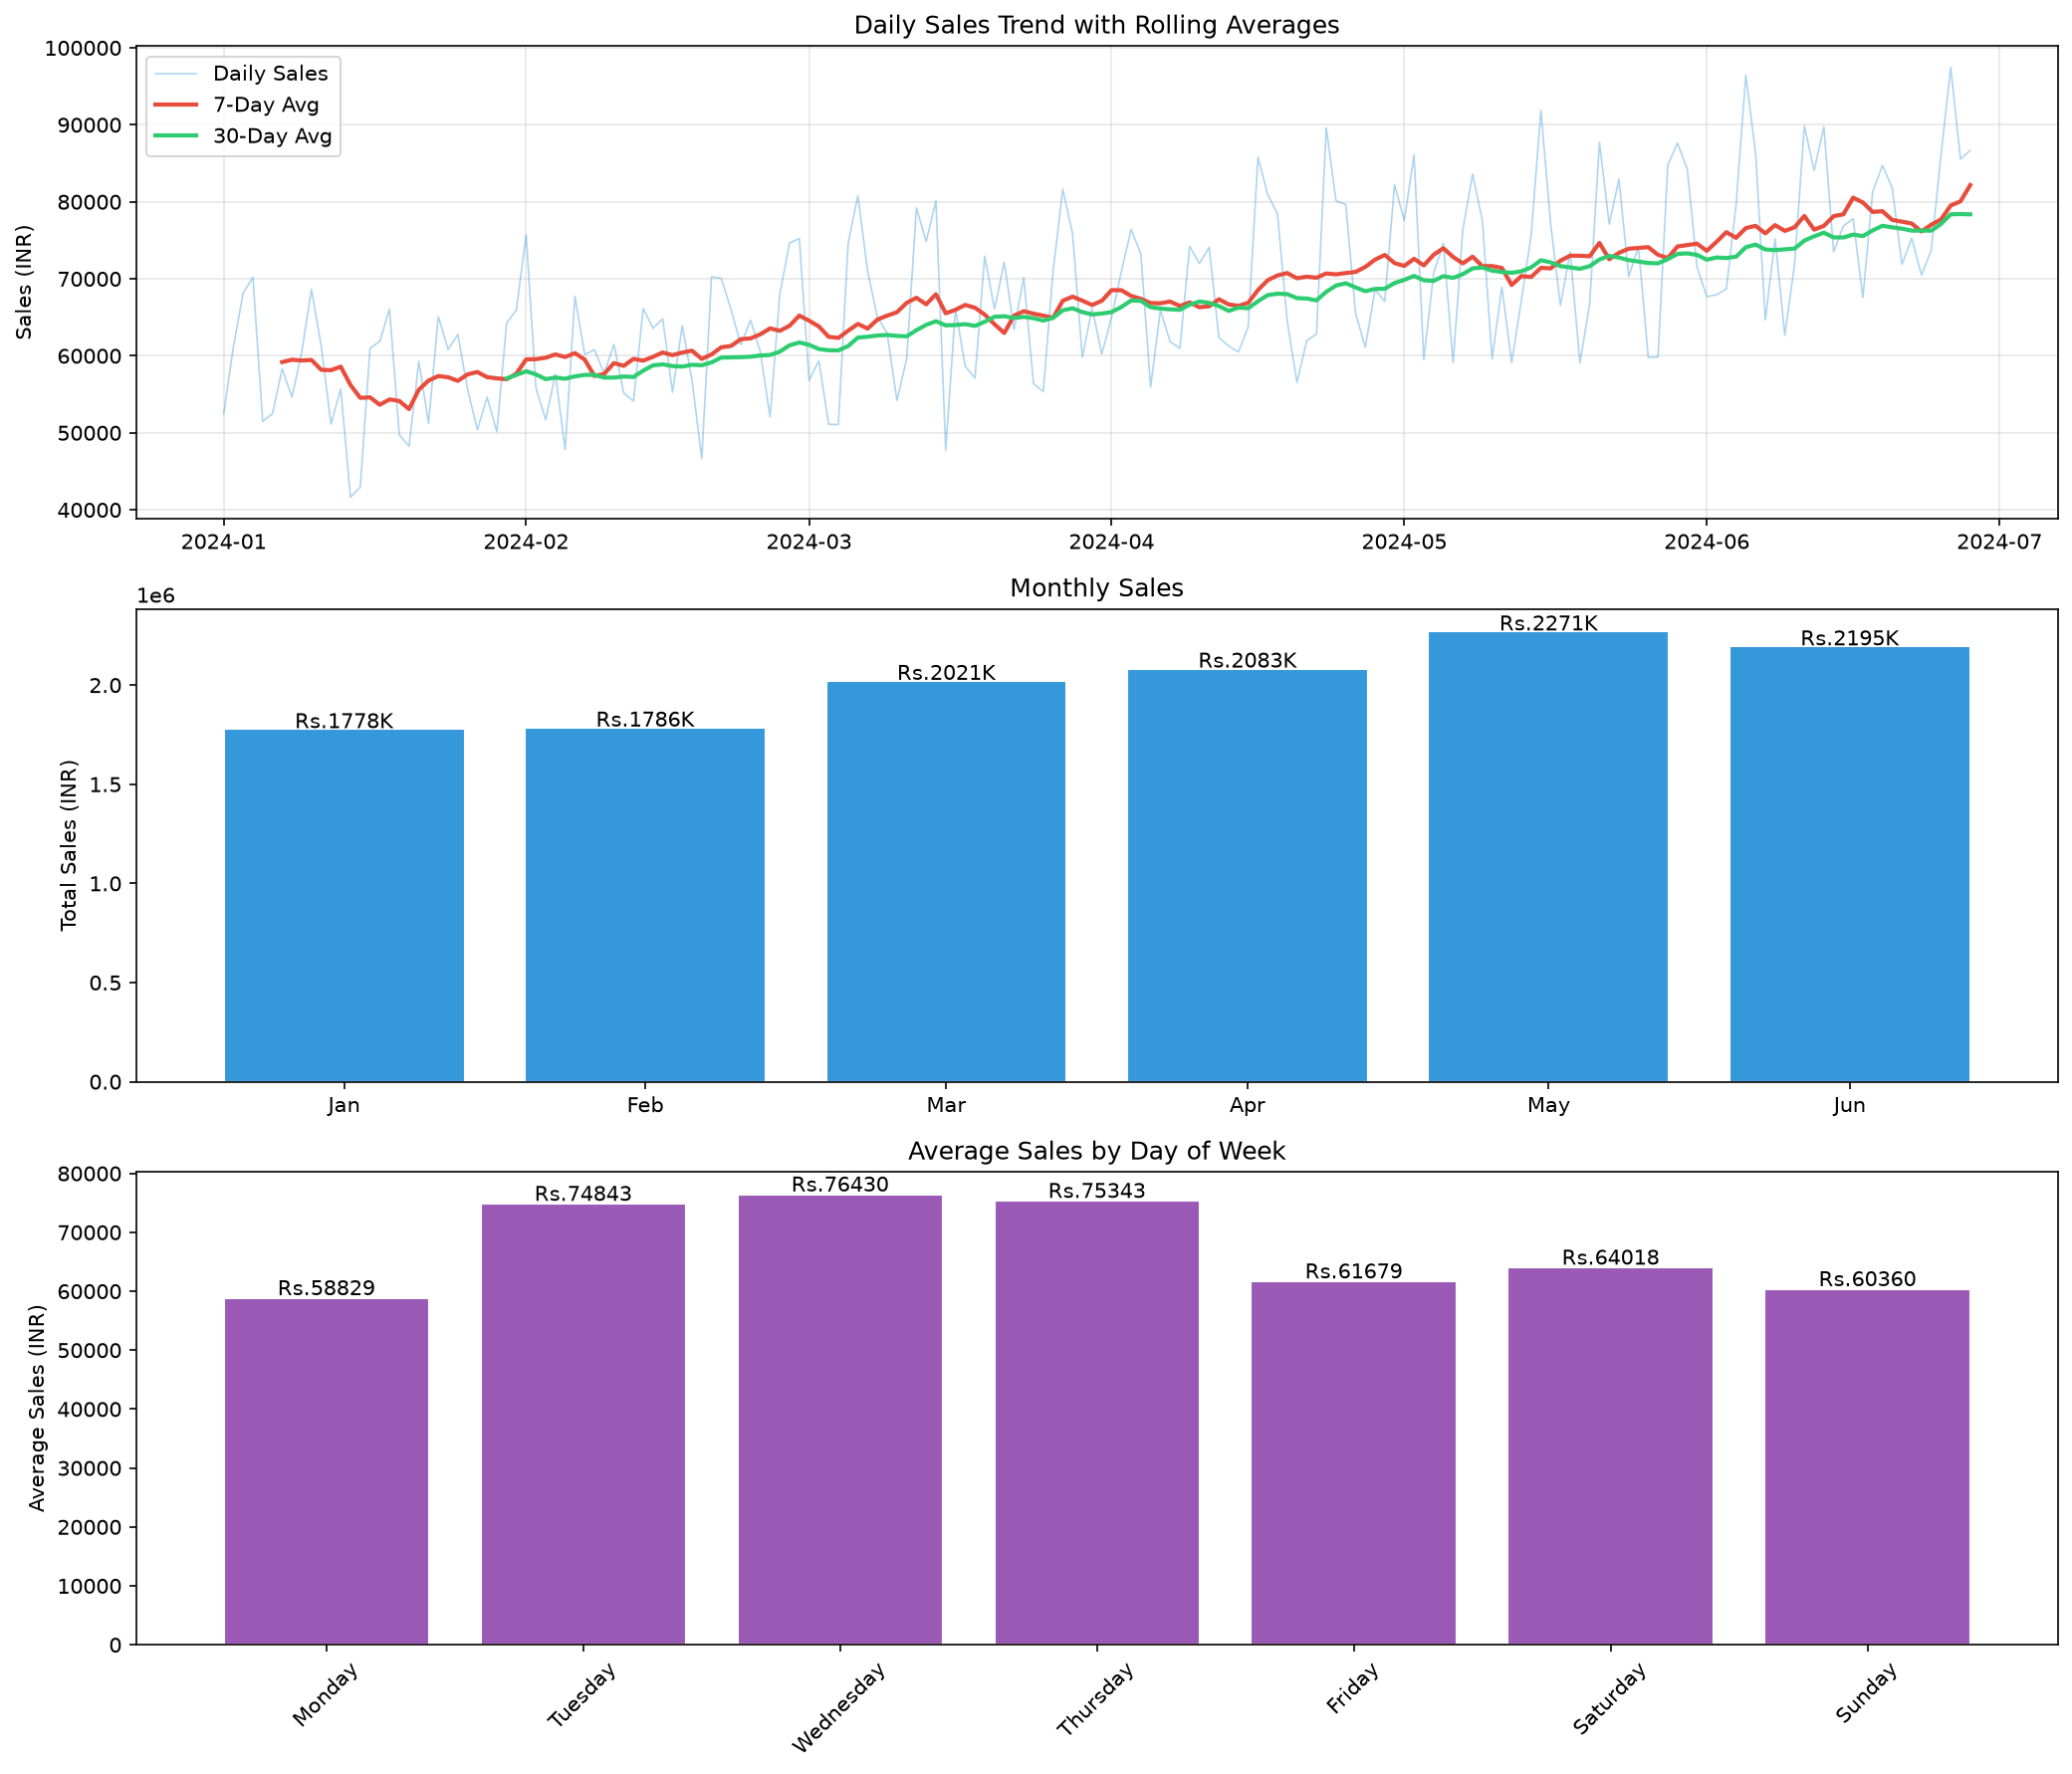

The Python source for this figure:
"""
Sales Trend Analysis
Analyzes daily sales data with trend decomposition and forecasting.
Generates its own data. No external files needed.
"""

import pandas as pd
import matplotlib.pyplot as plt
import numpy as np
from datetime import datetime, timedelta

# Generate 180 days of synthetic sales data
np.random.seed(42)
dates = [datetime(2024, 1, 1) + timedelta(days=i) for i in range(180)]

base_sales = 50000
trend = np.linspace(0, 20000, 180)
weekly_seasonality = 1 + 0.3 * np.sin(np.pi * np.arange(180) / 3.5)
weekend_boost = np.array([1.0, 1.0, 1.0, 1.1, 1.2, 1.5, 1.3])  # Mon-Sun
day_of_week = [d.weekday() for d in dates]
day_factors = [weekend_boost[dow] for dow in day_of_week]
noise = np.random.normal(0, 5000, 180)

sales = (base_sales + trend) * weekly_seasonality * np.array(day_factors) + noise
sales = np.maximum(sales, 10000).round(2)

data = {
    'date': dates,
    'sales': sales,
    'day_of_week': [d.strftime('%A') for d in dates],
    'month': [d.strftime('%B') for d in dates],
    'is_weekend': [1 if d.weekday() >= 5 else 0 for d in dates],
}

df = pd.DataFrame(data)

# Calculate rolling averages
df['7_day_avg'] = df['sales'].rolling(window=7).mean()
df['30_day_avg'] = df['sales'].rolling(window=30).mean()

# Month over month comparison
df['month_num'] = pd.to_datetime(df['date']).dt.month
monthly = df.groupby('month_num').agg(
    total_sales=('sales', 'sum'),
    avg_sales=('sales', 'mean'),
    order_count=('sales', 'count')
).round(2)

monthly['mom_change_pct'] = monthly['total_sales'].pct_change() * 100

# Day of week analysis
dow_analysis = df.groupby('day_of_week').agg(
    avg_sales=('sales', 'mean'),
    total_sales=('sales', 'sum')
).round(2)

day_order = ['Monday', 'Tuesday', 'Wednesday', 'Thursday', 'Friday', 'Saturday', 'Sunday']
dow_analysis = dow_analysis.reindex(day_order)

# Visualization
fig, axes = plt.subplots(3, 1, figsize=(14, 12))

# Plot 1: Daily sales with trend
axes[0].plot(df['date'], df['sales'], alpha=0.4, color='#3498db', linewidth=0.8, label='Daily Sales')
axes[0].plot(df['date'], df['7_day_avg'], color='#e74c3c', linewidth=2, label='7-Day Avg')
axes[0].plot(df['date'], df['30_day_avg'], color='#2ecc71', linewidth=2, label='30-Day Avg')
axes[0].set_title('Daily Sales Trend with Rolling Averages')
axes[0].set_ylabel('Sales (INR)')
axes[0].legend()
axes[0].grid(True, alpha=0.3)

# Plot 2: Monthly comparison
months_short = ['Jan', 'Feb', 'Mar', 'Apr', 'May', 'Jun']
axes[1].bar(months_short, monthly['total_sales'], color='#3498db', edgecolor='white')
axes[1].set_title('Monthly Sales')
axes[1].set_ylabel('Total Sales (INR)')
for i, v in enumerate(monthly['total_sales']):
    axes[1].text(i, v + 5000, f'Rs.{v/1000:.0f}K', ha='center')

# Plot 3: Day of week performance
axes[2].bar(dow_analysis.index, dow_analysis['avg_sales'], color='#9b59b6', edgecolor='white')
axes[2].set_title('Average Sales by Day of Week')
axes[2].set_ylabel('Average Sales (INR)')
axes[2].tick_params(axis='x', rotation=45)
for i, v in enumerate(dow_analysis['avg_sales']):
    axes[2].text(i, v + 500, f'Rs.{v:.0f}', ha='center')

plt.tight_layout()
plt.savefig('2_sales_trend_analysis.png', dpi=150, bbox_inches='tight')
print('Saved: 2_sales_trend_analysis.png')

# Print insights
print('\n--- SALES TREND ANALYSIS RESULTS ---')
print(f'Period: {df["date"].min().date()} to {df["date"].max().date()}')
print(f'Total days analyzed: {len(df)}')
print(f'Total revenue: Rs.{df["sales"].sum():,.0f}')
print(f'Average daily sales: Rs.{df["sales"].mean():,.0f}')
print(f'Peak day: Rs.{df["sales"].max():,.0f} on {df.loc[df["sales"].idxmax(), "date"].date()}')
print(f'Lowest day: Rs.{df["sales"].min():,.0f} on {df.loc[df["sales"].idxmin(), "date"].date()}')

best_day = dow_analysis['avg_sales'].idxmax()
worst_day = dow_analysis['avg_sales'].idxmin()
print(f'\nBest performing day: {best_day} (Rs.{dow_analysis.loc[best_day, "avg_sales"]:,.0f})')
print(f'Worst performing day: {worst_day} (Rs.{dow_analysis.loc[worst_day, "avg_sales"]:,.0f})')

if len(monthly) >= 2:
    latest_month = monthly.iloc[-1]
    prev_month = monthly.iloc[-2]
    change = latest_month['total_sales'] - prev_month['total_sales']
    pct = (change / prev_month['total_sales']) * 100
    direction = 'up' if change > 0 else 'down'
    print(f'\nMonth over month: {direction} {abs(pct):.1f}% (Rs.{abs(change):,.0f})')

print('\nAction: Schedule marketing pushes on low-performing days.')
print('Action: Investigate what drove peak days and replicate.')
print('Done.')

df.to_csv('sales_trend_output.csv', index=False)
print('\nExported: sales_trend_output.csv')
